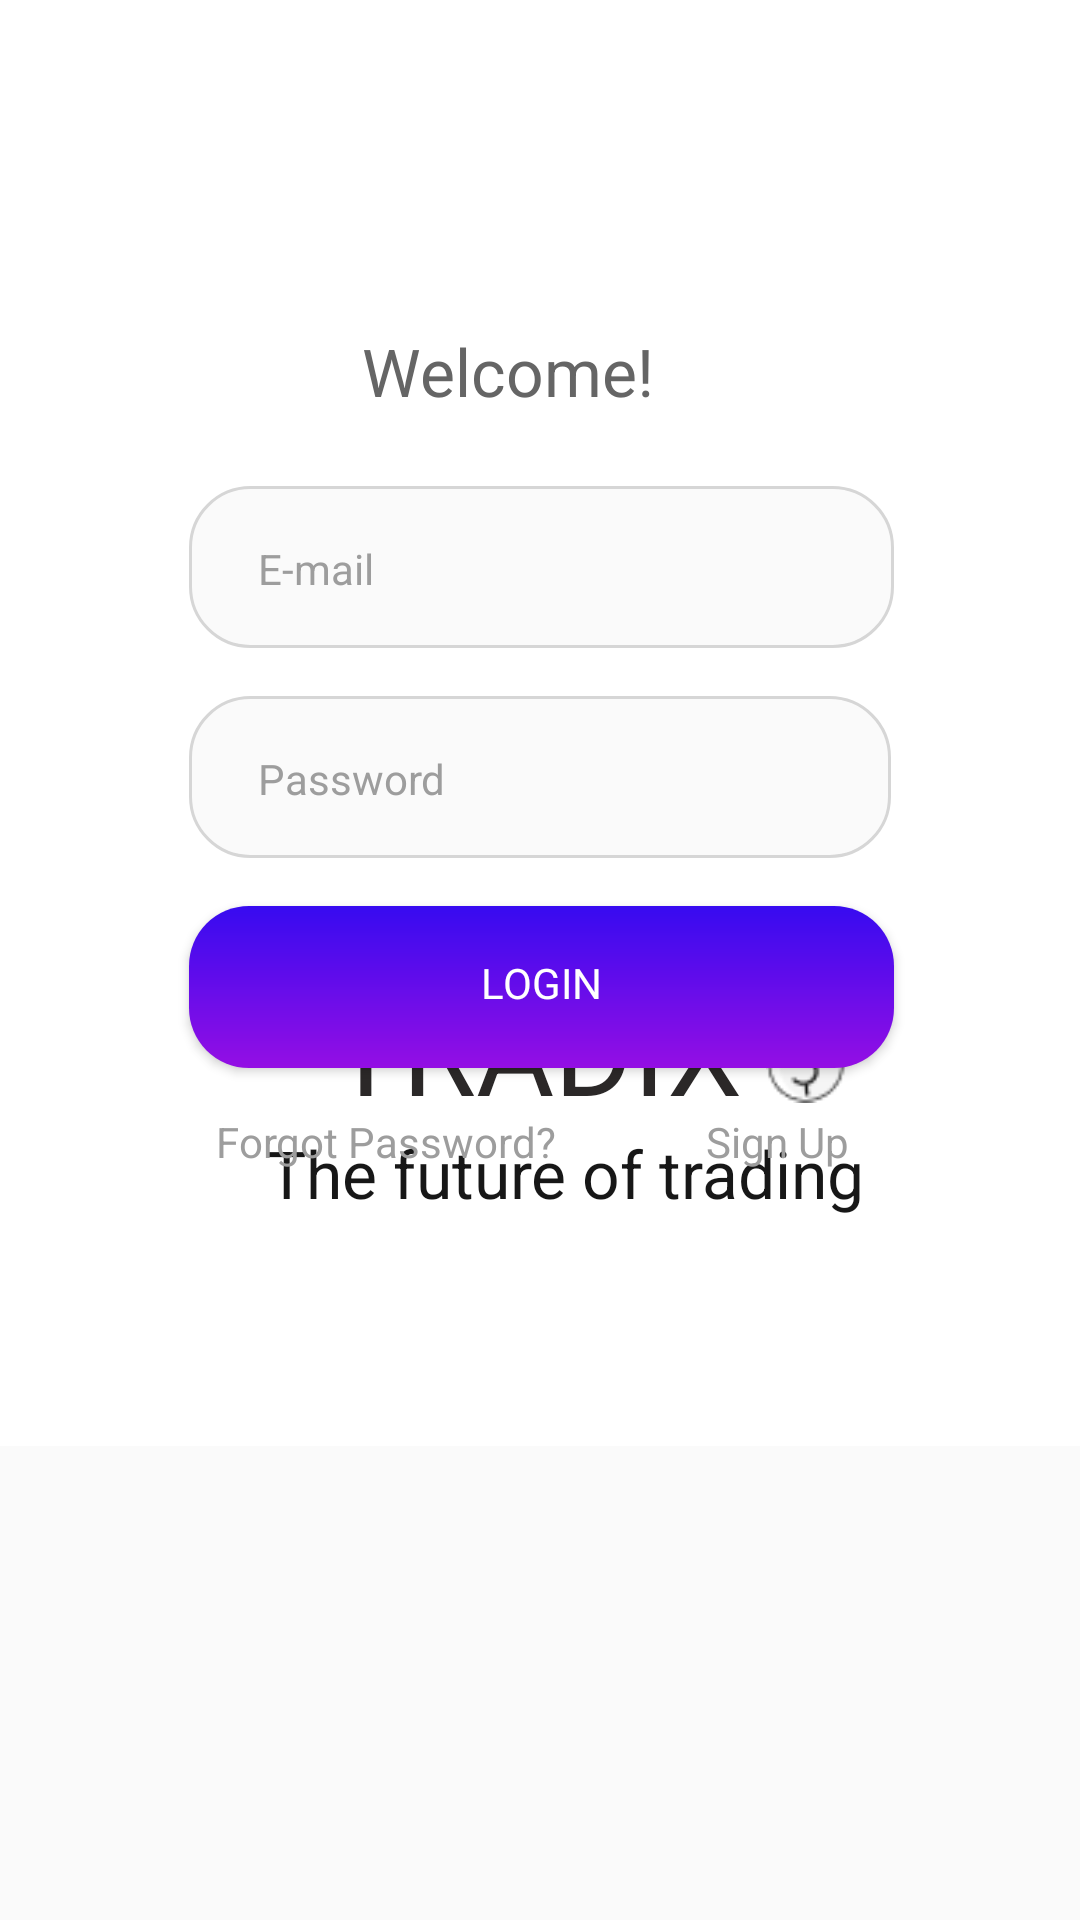

The Android layout XML behind this screen, and the referenced resources:
<!-- AndroidManifest.xml: application theme Theme.Ui2 -->
<!-- res/layout/activity_login.xml -->
<?xml version="1.0" encoding="utf-8"?>
<androidx.constraintlayout.widget.ConstraintLayout xmlns:android="http://schemas.android.com/apk/res/android"
    xmlns:app="http://schemas.android.com/apk/res-auto"
    xmlns:tools="http://schemas.android.com/tools"
    android:layout_width="match_parent"
    android:layout_height="match_parent"
    tools:context=".activity.LoginActivity">

    <ScrollView
        android:layout_width="match_parent"
        android:layout_height="match_parent"
        android:scrollbars="none"
        app:layout_constraintBottom_toBottomOf="parent"
        app:layout_constraintEnd_toEndOf="parent"
        app:layout_constraintHorizontal_bias="0.0"
        app:layout_constraintStart_toStartOf="parent"
        app:layout_constraintTop_toTopOf="parent"
        app:layout_constraintVertical_bias="0.0">

        <androidx.constraintlayout.widget.ConstraintLayout
            android:layout_width="match_parent"
            android:layout_height="wrap_content"
            android:background="@color/white">

            <ImageView
                android:id="@+id/imageView"
                android:layout_width="match_parent"
                android:layout_height="wrap_content"
                android:layout_marginStart="@dimen/_110dp"
                android:layout_marginTop="@dimen/_59dp"
                android:layout_marginEnd="@dimen/_107dp"
                android:adjustViewBounds="true"
                android:contentDescription="@string/todo"
                app:layout_constraintEnd_toEndOf="parent"
                app:layout_constraintStart_toStartOf="parent"
                app:layout_constraintTop_toTopOf="parent"
                app:srcCompat="@drawable/illustration" />

            <ImageView
                android:id="@+id/imageView1"
                android:layout_width="match_parent"
                android:layout_height="wrap_content"
                android:layout_marginTop="@dimen/_139dp"
                android:adjustViewBounds="true"
                android:contentDescription="@string/todo"
                app:layout_constraintEnd_toEndOf="parent"
                app:layout_constraintHorizontal_bias="0.0"
                app:layout_constraintStart_toStartOf="parent"
                app:layout_constraintTop_toTopOf="parent"
                app:srcCompat="@drawable/componente_7_1" />

            <TextView
                android:id="@+id/textView"
                style="@style/TextViewTradix"
                android:layout_width="wrap_content"
                android:layout_height="wrap_content"
                android:layout_marginStart="@dimen/_110dp"
                android:layout_marginTop="@dimen/_184dp"
                android:text="@string/tradix"
                app:layout_constraintStart_toStartOf="parent"
                app:layout_constraintTop_toTopOf="@+id/imageView1" />

            <ImageView
                android:id="@+id/imageView2"
                android:layout_width="@dimen/_27dp"
                android:layout_height="@dimen/_27dp"
                android:layout_marginStart="@dimen/_8dp"
                android:layout_marginTop="@dimen/_202dp"
                android:contentDescription="@string/todo"
                app:layout_constraintStart_toEndOf="@+id/textView"
                app:layout_constraintTop_toTopOf="@+id/imageView1"
                app:srcCompat="@drawable/coin" />

            <TextView
                android:id="@+id/textView1"
                style="@style/TextViewSlogan"
                android:layout_width="wrap_content"
                android:layout_height="wrap_content"
                android:layout_marginStart="@dimen/_89dp"
                android:text="@string/the_future_of_trading"
                app:layout_constraintStart_toStartOf="parent"
                app:layout_constraintTop_toBottomOf="@+id/textView" />

            <TextView
                android:id="@+id/textView3"
                style="@style/TextViewWellcome"
                android:layout_width="wrap_content"
                android:layout_height="wrap_content"
                android:layout_marginBottom="0.5dp"
                android:text="@string/welcome"
                app:layout_constraintBottom_toBottomOf="@+id/imageView1"
                app:layout_constraintEnd_toEndOf="parent"
                app:layout_constraintHorizontal_bias="0.46"
                app:layout_constraintStart_toStartOf="parent" />

            <EditText
                android:id="@+id/edtUsername"
                style="@style/TextUserPassword"
                android:layout_width="match_parent"
                android:layout_height="wrap_content"
                android:layout_marginStart="@dimen/_63dp"
                android:layout_marginTop="@dimen/_23dp"
                android:layout_marginEnd="@dimen/_62dp"
                android:autofillHints=""
                android:background="@drawable/editext_background"
                android:ems="10"
                android:hint="@string/e_mail"
                android:inputType="textPersonName"
                android:paddingStart="@dimen/_23dp"
                android:paddingTop="@dimen/_18dp"
                android:paddingBottom="@dimen/_17dp"
                android:textColorHint="#9d9d9d"
                app:layout_constraintEnd_toEndOf="parent"
                app:layout_constraintStart_toStartOf="parent"
                app:layout_constraintTop_toBottomOf="@+id/imageView1" />

            <EditText
                android:id="@+id/edtPassword"
                style="@style/TextUserPassword"
                android:layout_width="match_parent"
                android:layout_height="wrap_content"
                android:layout_marginStart="@dimen/_63dp"
                android:layout_marginTop="@dimen/_16dp"
                android:layout_marginEnd="@dimen/_63dp"
                android:autofillHints=""
                android:background="@drawable/editext_background"
                android:ems="10"
                android:hint="@string/password"
                android:inputType="textPassword"
                android:paddingStart="@dimen/_23dp"
                android:paddingTop="@dimen/_18dp"
                android:paddingBottom="@dimen/_17dp"
                android:textColorHint="#9d9d9d"
                app:layout_constraintEnd_toEndOf="parent"
                app:layout_constraintStart_toStartOf="parent"
                app:layout_constraintTop_toBottomOf="@+id/edtUsername" />

            <Button
                android:id="@+id/btnLogin"
                style="@style/TextButtonOnboardingStyle"
                android:layout_width="match_parent"
                android:layout_height="wrap_content"
                android:layout_marginStart="@dimen/_63dp"
                android:layout_marginTop="@dimen/_16dp"
                android:layout_marginEnd="@dimen/_62dp"
                android:background="@drawable/button_onboarding_background"
                android:paddingTop="@dimen/_16dp"
                android:paddingBottom="@dimen/_19dp"
                android:text="@string/login"
                app:layout_constraintEnd_toEndOf="parent"
                app:layout_constraintStart_toStartOf="parent"
                app:layout_constraintTop_toBottomOf="@+id/edtPassword" />

            <TextView
                android:id="@+id/btnForgotPassword"
                style="@style/TextUserPassword"
                android:layout_width="wrap_content"
                android:layout_height="wrap_content"
                android:layout_marginStart="@dimen/_72dp"
                android:layout_marginTop="@dimen/_15dp"
                android:layout_marginBottom="@dimen/_92dp"
                android:text="Forgot Password?"
                app:layout_constraintBottom_toBottomOf="parent"
                app:layout_constraintStart_toStartOf="parent"
                app:layout_constraintTop_toBottomOf="@+id/btnLogin" />

            <TextView
                android:id="@+id/btnToSignUp"
                style="@style/textFuntion"
                android:layout_width="wrap_content"
                android:layout_height="wrap_content"
                android:layout_marginTop="@dimen/_15dp"
                android:layout_marginRight="@dimen/_77dp"
                android:layout_marginBottom="@dimen/_92dp"
                android:text="Sign Up"
                app:layout_constraintBottom_toBottomOf="parent"
                app:layout_constraintEnd_toEndOf="parent"
                app:layout_constraintTop_toBottomOf="@+id/btnLogin" />
        </androidx.constraintlayout.widget.ConstraintLayout>
    </ScrollView>

</androidx.constraintlayout.widget.ConstraintLayout>
<!-- resources referenced by this layout -->
<resources>
  <color name="white">#FFFFFFFF</color>
  <dimen name="_107dp">107dp</dimen>
  <dimen name="_110dp">110dp</dimen>
  <dimen name="_139dp">139dp</dimen>
  <dimen name="_15dp">15dp</dimen>
  <dimen name="_16dp">16dp</dimen>
  <dimen name="_17dp">17dp</dimen>
  <dimen name="_184dp">184dp</dimen>
  <dimen name="_18dp">18dp</dimen>
  <dimen name="_19dp">19dp</dimen>
  <dimen name="_202dp">202dp</dimen>
  <dimen name="_23dp">23dp</dimen>
  <dimen name="_27dp">27dp</dimen>
  <dimen name="_59dp">59dp</dimen>
  <dimen name="_62dp">62dp</dimen>
  <dimen name="_63dp">63dp</dimen>
  <dimen name="_72dp">72dp</dimen>
  <dimen name="_77dp">77dp</dimen>
  <dimen name="_89dp">89dp</dimen>
  <dimen name="_8dp">8dp</dimen>
  <dimen name="_92dp">92dp</dimen>
  <!-- drawable button_onboarding_background (drawable) -->
  <?xml version="1.0" encoding="utf-8"?>
  <shape xmlns:android="http://schemas.android.com/apk/res/android"
      android:shape="rectangle">
  
      <gradient
          android:angle="-90"
          android:endColor="#940EE4"
          android:startColor="#370bf0"
          android:type="linear"/>
  
      <corners android:radius="20dp"/>
  
  </shape>
  <!-- drawable coin: png bitmap (drawable-mdpi, 1163 bytes) -->
  <!-- drawable editext_background (drawable) -->
  <?xml version="1.0" encoding="utf-8"?>
  <shape xmlns:android="http://schemas.android.com/apk/res/android"
      android:shape="rectangle">
      <solid android:color="#fafafa"></solid>
  
      <stroke
          android:width="1dp"
          android:color="#d6d6d6"></stroke>
  
      <corners android:radius="@dimen/_20dp"></corners>
  
  </shape>
  <string name="e_mail">E-mail</string>
  <string name="login">Login</string>
  <string name="password">Password</string>
  <string name="the_future_of_trading">The future of trading</string>
  <string name="todo">TODO</string>
  <string name="tradix">TRADIX</string>
  <string name="welcome">Welcome!</string>
  <style name="TextButtonOnboardingStyle">
          <item name="android:textColor">@color/white</item>
          <item name="android:textSize">14sp</item>
          <item name="fontFamily">@font/lato_black</item>
      </style>
  <style name="TextUserPassword">
          <item name="android:textColor">#9d9d9d</item>
          <item name="android:textSize">14sp</item>
          <item name="fontFamily">@font/lato_light</item>
      </style>
  <style name="TextViewSlogan">
          <item name="android:textColor">#171717</item>
          <item name="android:textSize">22sp</item>
          <item name="fontFamily">@font/lato_light</item>
      </style>
  <style name="TextViewTradix">
          <item name="android:textColor">#2b2828</item>
          <item name="android:textSize">40sp</item>
          <item name="fontFamily">@font/raleway_black</item>
      </style>
  <style name="TextViewWellcome">
          <item name="android:textColor">#656565</item>
          <item name="android:textSize">22sp</item>
          <item name="fontFamily">@font/raleway_black</item>
      </style>
  <style name="textFuntion">
          <item name="android:textColor">#9d9d9d</item>
          <item name="android:textSize">14sp</item>
          <item name="fontFamily">@font/lato_regular</item>
      </style>
  <style name="Theme.Ui2" parent="Theme.AppCompat.Light.NoActionBar">
          
          <item name="colorPrimary">@color/purple_500</item>
          <item name="colorPrimaryVariant">@color/purple_700</item>
          <item name="colorOnPrimary">@color/white</item>
          
          <item name="colorSecondary">@color/teal_200</item>
          <item name="colorSecondaryVariant">@color/teal_200</item>
          <item name="colorOnSecondary">@color/black</item>
          
          <item name="android:statusBarColor" tools:targetApi="l">?attr/colorPrimaryVariant</item>
          
      </style>
  <dimen name="_20dp">20dp</dimen>
  <color name="purple_500">#FF6200EE</color>
  <color name="purple_700">#FF3700B3</color>
  <color name="teal_200">#FF03DAC5</color>
  <color name="black">#FF000000</color>
</resources>
